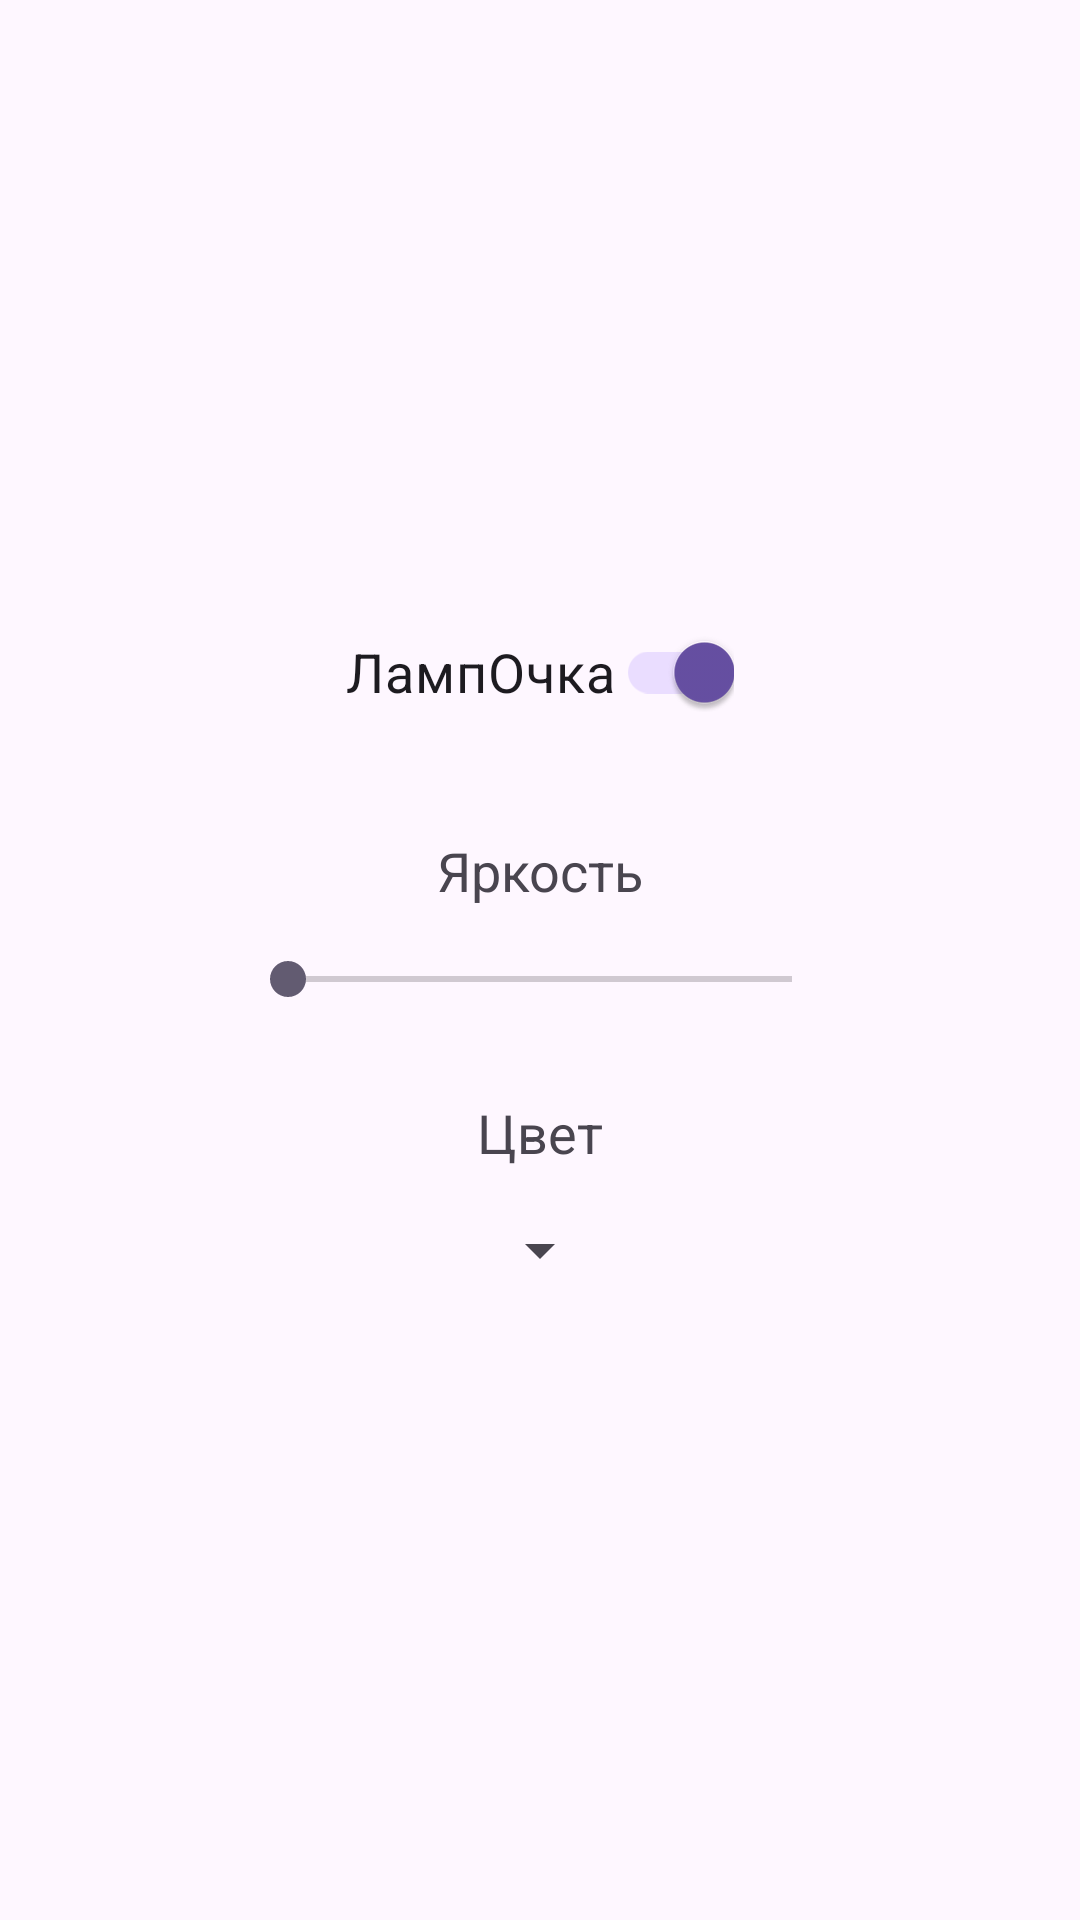

This screen was rendered from an Android layout file. Write that file and the resources it references.
<!-- AndroidManifest.xml: application theme Theme.Smartlamp -->
<!-- res/layout/fragment_main.xml -->
<?xml version="1.0" encoding="utf-8"?>
<androidx.constraintlayout.widget.ConstraintLayout xmlns:android="http://schemas.android.com/apk/res/android"
    xmlns:app="http://schemas.android.com/apk/res-auto"
    xmlns:tools="http://schemas.android.com/tools"
    android:layout_width="match_parent"
    android:layout_height="match_parent">

    <com.google.android.material.switchmaterial.SwitchMaterial
        android:id="@+id/switch_state"
        android:layout_width="wrap_content"
        android:layout_height="0dp"
        android:layout_marginTop="200dp"
        android:checked="true"
        android:text="ЛампОчка"
        android:textSize="18sp"
        app:layout_constraintEnd_toEndOf="parent"
        app:layout_constraintStart_toStartOf="parent"
        app:layout_constraintTop_toTopOf="parent" />

    <TextView
        android:id="@+id/title_brightness"
        android:layout_width="wrap_content"
        android:layout_height="wrap_content"
        android:text="Яркость"
        android:layout_marginTop="30dp"
        android:textSize="18sp"
        app:layout_constraintEnd_toEndOf="parent"
        app:layout_constraintStart_toStartOf="parent"
        app:layout_constraintTop_toBottomOf="@+id/switch_state" />

    <SeekBar
        android:id="@+id/seekbar"
        android:layout_width="200dp"
        android:layout_height="wrap_content"
        android:layout_marginTop="15dp"
        app:layout_constraintEnd_toEndOf="parent"
        app:layout_constraintStart_toStartOf="parent"
        app:layout_constraintTop_toBottomOf="@+id/title_brightness" />

    <TextView
        android:id="@+id/title_color"
        android:layout_width="wrap_content"
        android:layout_height="wrap_content"
        android:text="Цвет"
        android:layout_marginTop="30dp"
        android:textSize="18sp"
        app:layout_constraintEnd_toEndOf="parent"
        app:layout_constraintStart_toStartOf="parent"
        app:layout_constraintTop_toBottomOf="@+id/seekbar" />

    <Spinner
        android:id="@+id/spinner"
        android:layout_width="wrap_content"
        android:layout_height="wrap_content"
        android:layout_marginTop="15dp"
        app:layout_constraintTop_toBottomOf="@+id/title_color"
        app:layout_constraintEnd_toEndOf="parent"
        app:layout_constraintStart_toStartOf="parent"/>


</androidx.constraintlayout.widget.ConstraintLayout>
<!-- resources referenced by this layout -->
<resources>
  <style name="Theme.Smartlamp" parent="Base.Theme.Smartlamp" />
  <style name="Base.Theme.Smartlamp" parent="Theme.Material3.DayNight.NoActionBar">
          
          
      </style>
</resources>
